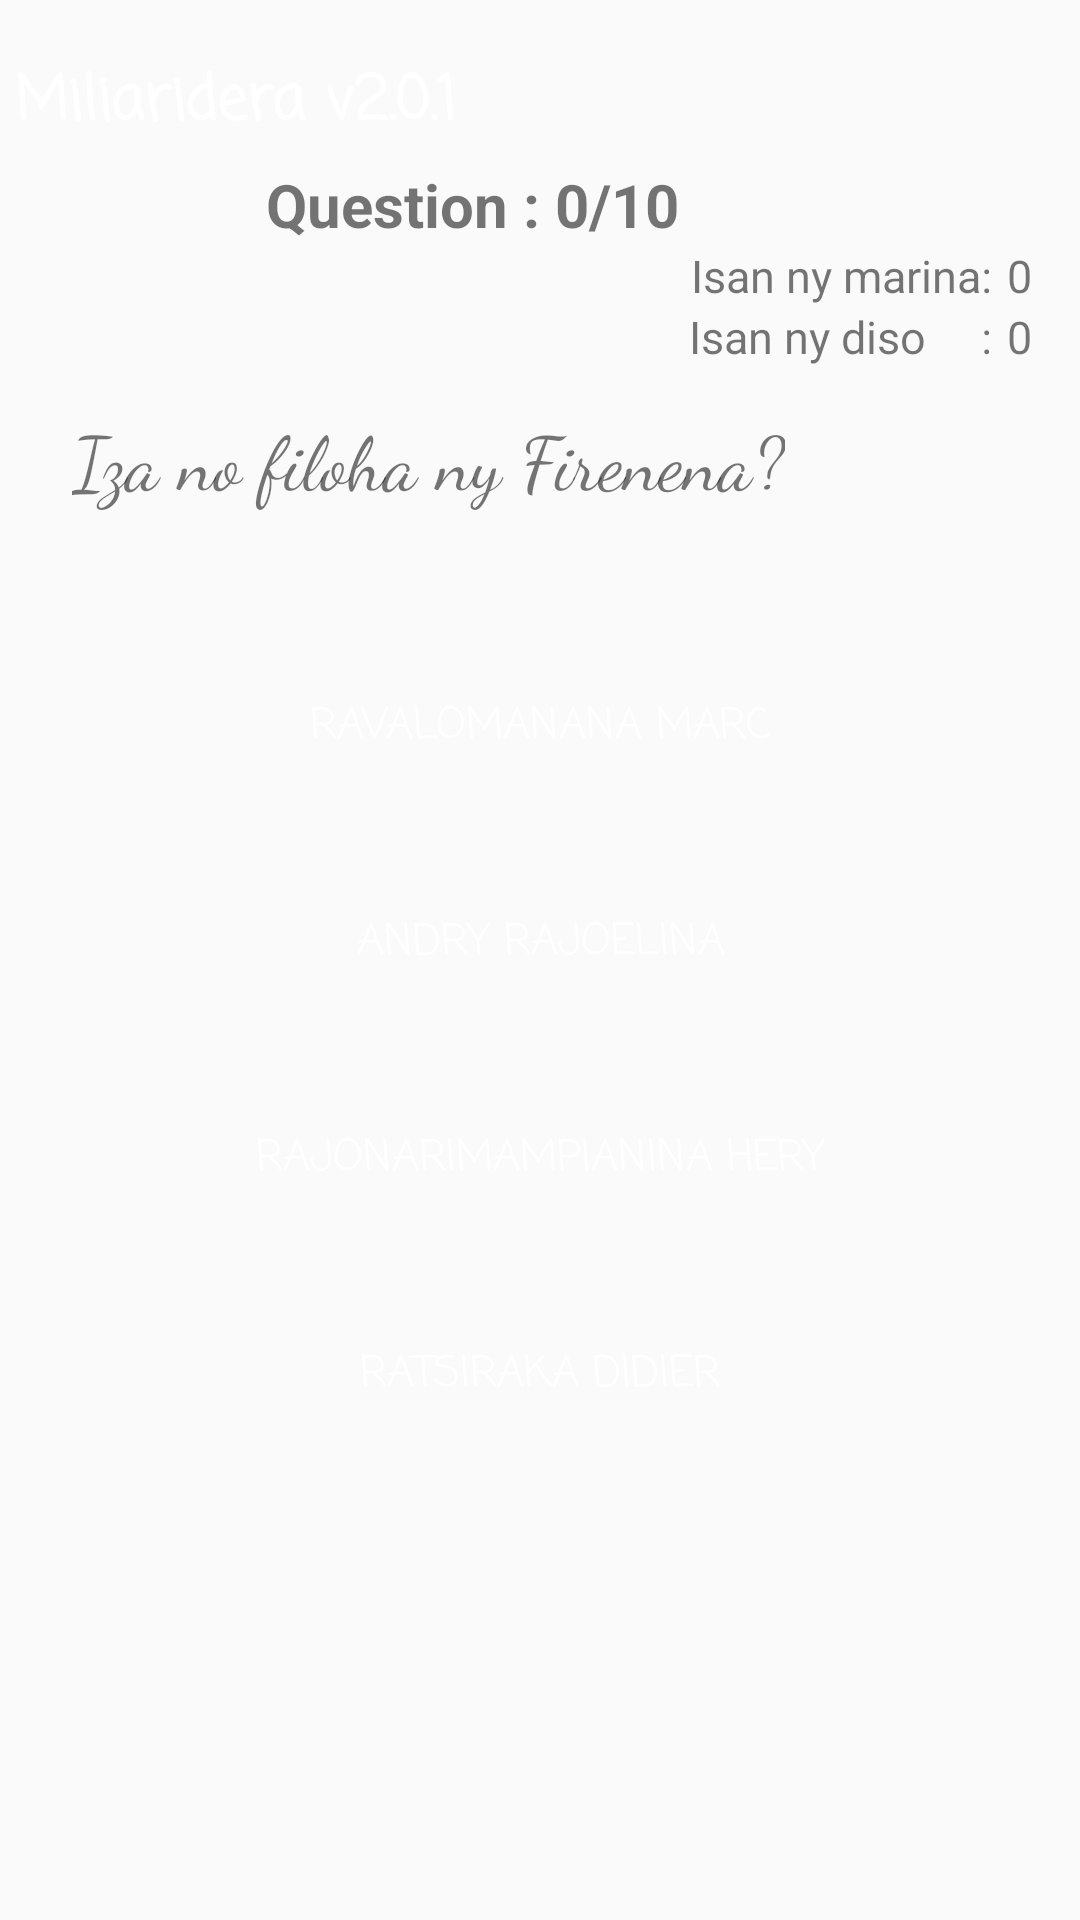

This screen was rendered from an Android layout file. Write that file and the resources it references.
<!-- AndroidManifest.xml: application theme NoActionBar -->
<!-- res/layout/sixth.xml -->
<LinearLayout xmlns:android="http://schemas.android.com/apk/res/android"
    android:layout_width="match_parent"
    android:layout_height="match_parent"
    android:paddingBottom="16dp"
	
	android:orientation="vertical">


<TextView
android:paddingTop="19dp"
android:paddingLeft="5dp"
android:paddingBottom="5dp"
android:background="?attr/colorPrimary"
        android:layout_width="fill_parent"
        android:layout_height="wrap_content"
       
android:textSize="20sp"
		android:textStyle="bold"
		android:textColor="#ffffff"
		android:id="@+id/bar6"
        android:text="@string/app_name" 
		style="@style/Casual"
	/>


<RelativeLayout
android:layout_marginRight="16dp"
android:layout_marginLeft="16dp"
	android:layout_width="fill_parent"
    android:layout_height="wrap_content">
<TextView
   android:id="@+id/scoreText"
   android:layout_centerHorizontal="true"
		android:layout_width="wrap_content"
		android:layout_height="wrap_content"/>
	<TextView
		android:layout_width="wrap_content"
		android:layout_height="wrap_content"
android:layout_toLeftOf="@+id/scoreText"
		android:text="Question :"
		android:textSize="20sp"
android:textStyle="bold"
		/>
	<TextView
		android:layout_width="wrap_content"
		android:layout_height="wrap_content"
android:layout_marginLeft="5dp"
		android:text="0/10"
android:textStyle="bold"
		android:textSize="20sp"
android:layout_toRightOf="@+id/scoreText"
		android:id="@+id/score"/>
</RelativeLayout>

	<RelativeLayout
android:layout_marginRight="16dp"
android:layout_marginLeft="16dp"
	android:layout_width="wrap_content"
    android:layout_height="wrap_content">
	<TextView
		android:layout_width="wrap_content"
		android:layout_height="wrap_content"
		android:text="Isan ny marina:"
   android:layout_marginRight="5dp"
		android:textSize="15sp"
		android:layout_toLeftOf="@+id/marina"
		android:id="@+id/scoreMarina"/>
	<TextView
		android:layout_width="wrap_content"
		android:layout_height="wrap_content"
		android:text="0"
		android:textSize="15sp"
		android:layout_alignParentRight="true"
		android:id="@+id/marina"/>
	<TextView
		android:layout_width="wrap_content"
		android:layout_height="wrap_content"
		android:text="0"
		android:textSize="15sp"
		android:layout_alignParentRight="true"
   android:layout_below="@+id/marina"
		android:id="@+id/diso"/>
<TextView
		android:layout_width="wrap_content"
		android:layout_height="wrap_content"
		android:text="Isan ny diso     :"
   android:layout_marginRight="5dp"
		android:textSize="15sp"
		android:layout_toLeftOf="@+id/diso"
   android:layout_below="@+id/scoreMarina"
		android:id="@+id/scoreDiso"/>
	</RelativeLayout>

    <TextView
android:layout_marginRight="16dp"
android:layout_marginLeft="16dp"
        android:text="Iza no filoha ny Firenena?"
style="@style/Cursive"
        android:layout_width="wrap_content"
        android:layout_height="wrap_content"
		android:textSize="25sp"
		android:padding="8dp"
android:layout_marginTop="5dp"
		android:layout_marginBottom="40dp"
		android:id="@+id/question"/>
	<Button
android:layout_marginRight="16dp"
android:layout_marginLeft="16dp"
        android:layout_width="match_parent"
        android:layout_height="wrap_content"
		android:text="Ravalomanana Marc"
style="@style/Casual"
		android:background="@drawable/ruound"
		android:textColor="#ffffff"
		android:padding="8dp"
		android:layout_marginBottom="24dp"
		android:id="@+id/choice1"/>
	<Button
android:layout_marginRight="16dp"
android:layout_marginLeft="16dp"
        android:layout_width="match_parent"
        android:layout_height="wrap_content"
		android:text="Andry Rajoelina"
style="@style/Casual"
		android:background="@drawable/ruound"
		android:textColor="#ffffff"
		android:padding="8dp"
		android:layout_marginBottom="24dp"
		android:id="@+id/choice2"/>
	
	<Button
android:layout_marginRight="16dp"
android:layout_marginLeft="16dp"
        android:layout_width="match_parent"
        android:layout_height="wrap_content"
		android:text="Rajonarimampianina Hery"
style="@style/Casual"
		android:background="@drawable/ruound"
		android:textColor="#ffffff"
		android:padding="8dp"
		android:layout_marginBottom="24dp"
		android:id="@+id/choice3"/>
	
	<Button
android:layout_marginRight="16dp"
android:layout_marginLeft="16dp"
        android:layout_width="match_parent"
        android:layout_height="wrap_content"
		android:text="Ratsiraka Didier"
style="@style/Casual"
		android:background="@drawable/ruound"
		android:textColor="#ffffff"
		android:padding="8dp"
		android:layout_marginBottom="24dp"
		android:id="@+id/choice4"/>
	

</LinearLayout>
<!-- resources referenced by this layout -->
<resources>
  <!-- drawable ruound (drawable) -->
  <?xml version="1.0" encoding="utf-8"?>
  <shape xmlns:android="http://schemas.android.com/apk/res/android" 
  	android:shape="rectangle">
      <solid android:color="?attr/colorPrimary" />
      <corners
  		android:color="#adffff"
  		android:bottomRightRadius="8dp"
          android:bottomLeftRadius="8dp"  
          android:topRightRadius="8dp"
          android:topLeftRadius="8dp"/>
  </shape>
  <string name="app_name">Miliaridera v2.0.1</string>
  <style name="Casual"> 
  <item name="android:fontFamily">casual</item>
   <item name="android:textStyle">normal</item> 
   
  <item name="android:text">Casual</item> 
  
             </style>
  <style name="Cursive"> 
  <item name="android:fontFamily">cursive</item> 
  <item name="android:textStyle">normal</item> 
  
  <item name="android:text">Cursive</item> 
  
              </style>
  <style name="NoActionBar" parent="AppTheme">
  		<item name="android:windowActionBar">false</item>
  		<item name="android:windowNoTitle">true</item>
  <item name="android:windowFullscreen">true</item>
  	</style>
  <style name="AppTheme" parent="@android:style/Theme.Light">
  
    </style>
</resources>
